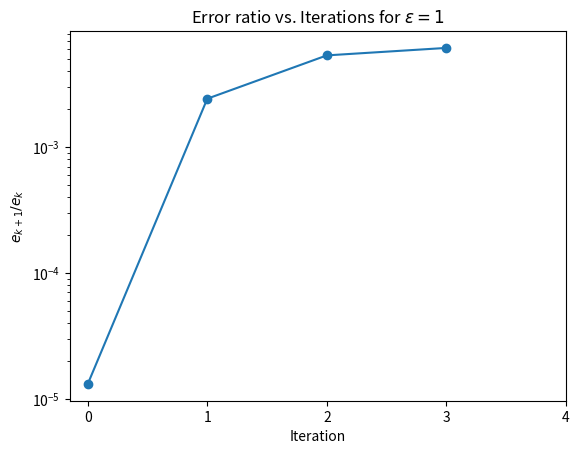

This figure's Python source: (Note: this script raises an exception after producing the figure.)
import numpy as np
import scipy.sparse as sp
import scipy.sparse.linalg as spla
import matplotlib.pyplot as plt
from os import system

def nls1d_msd(psi, params):
    """
    Compute the residual for the 1D Nonlinear Schrödinger equation with 
    modulus-squared Dirichlet boundary conditions.

    Parameters:
        psi (numpy.ndarray): Concatenated real and imaginary parts of the wave function.
        params (dict): Dictionary containing problem parameters.

    Returns:
        numpy.ndarray: Residual of the nonlinear system.
    """
    # Unpack parameters
    npts = params['nls']['npts']
    dx = params['nls']['dx']
    V = np.array(params['nls']['V'])
    mu = params['nls']['mu']
    
    # Pre-allocate nonlinear residual
    resid = np.zeros(2 * npts)
    
    # Decompose the field into real and imaginary parts
    X = psi[:npts]
    Y = psi[npts:]
    
    # Compute the density and common term
    dens = X**2 + Y**2
    comm = dens + V - mu * np.ones(npts)
    
    # Compute the 1D Laplacians inside the domain (finite differences)
    d2Xdx2 = np.diff(X, 2) / dx**2
    d2Ydx2 = np.diff(Y, 2) / dx**2
    
    # Compute common terms (Ω) at the boundaries
    term_l = (d2Xdx2[0] * X[1] + d2Ydx2[0] * Y[1]) / dens[1]
    term_r = (d2Xdx2[-1] * X[-2] + d2Ydx2[-1] * Y[-2]) / dens[-2]
    
    Omega_l = term_l - 2 * (dens[1] - dens[0] + V[1] - V[0]) #a = 1/2 in Ricardo's paper eq 3.4
    Omega_r = term_r - 2 * (dens[-2] - dens[-1] + V[-2] - V[-1]) #a = 1/2 in Ricardo's paper eq 3.4
    
    # Compute second-order derivatives at the endpoints
    Xdd_l = Omega_l * X[0]
    Xdd_r = Omega_r * X[-1]
    Ydd_l = Omega_l * Y[0]
    Ydd_r = Omega_r * Y[-1]
    
    # Update second derivatives with boundary values
    d2Xdx2 = np.concatenate(([Xdd_l], d2Xdx2, [Xdd_r]))
    d2Ydx2 = np.concatenate(([Ydd_l], d2Ydx2, [Ydd_r]))
    
    # Return the system of nonlinear equations
    resid[:npts] = -0.5 * d2Xdx2 + comm * X
    resid[npts:] = -0.5 * d2Ydx2 + comm * Y
    
    return resid

save_path = "/Users/edwardfinkelstein/RCPDE/EdwardF/imgs/pdfs/NLS_MSD_pdfs/NLS_1D_MSD_pdfs/"
# Parameters
params = {
    'nls': {
        'npts': 301,  # Number of grid points
        'dx': (10 - (-10)) / 300,  # Mesh size
        'V': 0,  # Potential
        'mu': 9,  # Temporal frequency = A^2
    }
}
npts = params['nls']['npts']
params['nls']['V'] = np.zeros(npts)


# Spatial grid
L, R = -10, 10
x = np.linspace(L, R, npts)

# Initial guess
w = params['nls']['mu']
A = np.sqrt(w)
x0 = (R + L) / 2  # Center of initial guess
u0 = A * np.tanh(A * (x - x0))  # Initial guess (tanh soliton)

# Perturbed initial guess
np.random.seed(0)  # For reproducibility
pert = 2
up = u0 + pert * (np.random.rand(npts) - 0.5) * np.exp(-x**2 / 10)
U = np.hstack([up.real, up.imag])  # Real and imaginary parts concatenated
tol = 1e-9

# Plot 1: Number of iterations vs. perturbation size
def Plot1():
    pert_range = np.linspace(0.1, 3, 10)
    iterations = []
    err = np.inf

    for pert in pert_range:
        np.random.seed(0)
        up = u0 + pert * (np.random.rand(npts) - 0.5) * np.exp(-x**2 / 10)
        U = np.hstack([up.real, up.imag])
        
        it = 0
        err = np.inf
        
        while err > tol:
            it += 1
            
            # Compute residual using nls1d_msd
            F = nls1d_msd(U, params)
            
            # Apply modulus-squared Dirichlet boundary conditions
            Ur = U[:npts]
            Ui = U[npts:]
            
            dx = params['nls']['dx']
            V = np.array(params['nls']['V'])
            mu = params['nls']['mu']

            # Finite difference Laplacian for a 1D grid
            D2 = sp.diags([np.ones(npts), -2 * np.ones(npts), np.ones(npts)], [-1, 0, 1], shape=(npts, npts)) / dx**2

            # Diagonal terms for J11 and J22
            J11 = -0.5 * D2 + sp.diags(3*Ur**2 + Ui**2 + V - mu)  # Real part X
            J22 = -0.5 * D2 + sp.diags(3*Ui**2 + Ur**2 + V - mu)  # Imaginary part Y

            # Off-diagonal terms J12 and J21
            J12 = sp.diags(2 * Ur * Ui)
            J21 = sp.diags(2 * Ur * Ui)

            # Assemble the full Jacobian as a block matrix
            J = sp.bmat([[J11, J12], [J21, J22]], format='csr')
            
            # Newton correction
            DU = spla.spsolve(J, -F)
            U1 = U + DU
            err = np.linalg.norm(F)
            print(f"Iteration {it}, Error: {err:.2e}")
            
            # Update U
            U = U1
        
        iterations.append(it)

    plt.figure()
    plt.plot(pert_range, iterations, '-o')
    plt.xlabel(r'Perturbation Size $\epsilon$')
    plt.ylabel('Number of Iterations')
    plt.title(r'Iterations vs. Perturbation Size $\epsilon$')
    plt.yticks(np.arange(min(iterations), max(iterations)+1, 1))  # This sets the x-ticks as integers
    plt.savefig(f'{save_path}iterations_vs_perturbation_1D.svg')
    system(f"rsvg-convert -f pdf -o {save_path}iterations_vs_perturbation_1D.pdf {save_path}iterations_vs_perturbation_1D.svg")
    system(f"open {save_path}iterations_vs_perturbation_1D.pdf")
    system(f"rm {save_path}iterations_vs_perturbation_1D.svg")

# Plot 2: Error vs. number of iterations for a fixed perturbation size
def Plot2():
    pert = 1.0
    it = 0
    err = np.inf
    np.random.seed(0)
    up = u0 + pert * (np.random.rand(npts) - 0.5) * np.exp(-x**2 / 10)
    U = np.hstack([up.real, up.imag])
    errors = []

    while err > tol:
        it += 1
        
        # Compute residual using nls1d_msd
        F = nls1d_msd(U, params)
        
        # Apply modulus-squared Dirichlet boundary conditions
        Ur = U[:npts]
        Ui = U[npts:]
        
        dx = params['nls']['dx']
        V = np.array(params['nls']['V'])
        mu = params['nls']['mu']

        # Finite difference Laplacian for a 1D grid
        D2 = sp.diags([np.ones(npts), -2 * np.ones(npts), np.ones(npts)], [-1, 0, 1], shape=(npts, npts)) / dx**2

        # Diagonal terms for J11 and J22
        J11 = -0.5 * D2 + sp.diags(3*Ur**2 + Ui**2 + V - mu)  # Real part X
        J22 = -0.5 * D2 + sp.diags(3*Ui**2 + Ur**2 + V - mu)  # Imaginary part Y

        # Off-diagonal terms J12 and J21
        J12 = sp.diags(2 * Ur * Ui)
        J21 = sp.diags(2 * Ur * Ui)

        # Assemble the full Jacobian as a block matrix
        J = sp.bmat([[J11, J12], [J21, J22]], format='csr')
        
        # Newton correction
        DU = spla.spsolve(J, -F)
        U1 = U + DU
        err = np.linalg.norm(F)
        print(f"Iteration {it}, Error: {err:.2e}")
        
        # Update U
        U = U1
        errors.append(err)

    plt.figure()
    plt.plot(errors, '-o')
    plt.xlabel('Iteration')
    plt.ylabel('Error')
    plt.title(r'Error vs. Iterations for $\epsilon = 1$')
    plt.yscale('log')
    # Set x-axis ticks to integers
    plt.xticks(np.arange(0, len(errors), 1))  # This sets the x-ticks as integers
    plt.savefig(f'{save_path}error_vs_iterations_1D.svg')
    system(f"rsvg-convert -f pdf -o {save_path}error_vs_iterations_1D.pdf {save_path}error_vs_iterations_1D.svg")
    system(f"open {save_path}error_vs_iterations_1D.pdf")
    system(f"rm {save_path}error_vs_iterations_1D.svg")


# Plot 3: Solution evolution vs. number of iterations
def Plot3():
    pert = 1.0
    it = 0
    err = np.inf
    np.random.seed(0)
    up = u0 + pert * (np.random.rand(npts) - 0.5) * np.exp(-x**2 / 10)
    U = np.hstack([up.real, up.imag])

    solutions = [np.abs(U[:npts] + 1j * U[npts:])**2]
    while err > tol:
        it += 1
        
        # Compute residual using nls1d_msd
        F = nls1d_msd(U, params)
        
        # Apply modulus-squared Dirichlet boundary conditions
        Ur = U[:npts]
        Ui = U[npts:]
        
        dx = params['nls']['dx']
        V = np.array(params['nls']['V'])
        mu = params['nls']['mu']

        # Finite difference Laplacian for a 1D grid
        D2 = sp.diags([np.ones(npts), -2 * np.ones(npts), np.ones(npts)], [-1, 0, 1], shape=(npts, npts)) / dx**2

        # Diagonal terms for J11 and J22
        J11 = -0.5 * D2 + sp.diags(3*Ur**2 + Ui**2 + V - mu)  # Real part X
        J22 = -0.5 * D2 + sp.diags(3*Ui**2 + Ur**2 + V - mu)  # Imaginary part Y

        # Off-diagonal terms J12 and J21
        J12 = sp.diags(2 * Ur * Ui)
        J21 = sp.diags(2 * Ur * Ui)

        # Assemble the full Jacobian as a block matrix
        J = sp.bmat([[J11, J12], [J21, J22]], format='csr')
        
        # Newton correction
        DU = spla.spsolve(J, -F)
        U1 = U + DU
        err = np.linalg.norm(F)
        print(f"Iteration {it}, Error: {err:.2e}")
        
        # Update U
        U = U1
        solutions.append(np.abs(U[:npts] + 1j * U[npts:])**2)

    # Select the three specific iterations: 0, len(solutions)//2, and len(solutions)-1
    indices_to_plot = [0, (len(solutions)-1) // 3, len(solutions) - 1]

    plt.figure()
    for i in indices_to_plot:
        plt.plot(x, solutions[i], label=f'Iteration {i}')
    plt.xlabel('x')
    plt.ylabel(r'$|u|^2$')
    plt.title('Solution Evolution $|u|^2$ for $\epsilon = 1$')
    plt.legend()

    plt.savefig(f'{save_path}solution_evolution_1D.svg')
    system(f"rsvg-convert -f pdf -o {save_path}solution_evolution_1D.pdf {save_path}solution_evolution_1D.svg")
    system(f"open {save_path}solution_evolution_1D.pdf")
    system(f"rm {save_path}solution_evolution_1D.svg")

    system(f"ls {save_path}")

# Plot 4: Relative Error vs. number of iterations for a fixed perturbation size
def Plot4():
    pert = 1.0
    it = 0
    err = np.inf
    np.random.seed(0)
    up = u0 + pert * (np.random.rand(npts) - 0.5) * np.exp(-x**2 / 10)
    U = np.hstack([up.real, up.imag])
    errors = []
    condition_numbers = []

    while err > tol:
        it += 1
        
        # Compute residual using nls1d_msd
        F = nls1d_msd(U, params)
        
        # Apply modulus-squared Dirichlet boundary conditions
        Ur = U[:npts]
        Ui = U[npts:]
        
        dx = params['nls']['dx']
        V = np.array(params['nls']['V'])
        mu = params['nls']['mu']

        # Finite difference Laplacian for a 1D grid
        D2 = sp.diags([np.ones(npts), -2 * np.ones(npts), np.ones(npts)], [-1, 0, 1], shape=(npts, npts)) / dx**2

        # Diagonal terms for J11 and J22
        J11 = -0.5 * D2 + sp.diags(3*Ur**2 + Ui**2 + V - mu)  # Real part X
        J22 = -0.5 * D2 + sp.diags(3*Ui**2 + Ur**2 + V - mu)  # Imaginary part Y

        # Off-diagonal terms J12 and J21
        J12 = sp.diags(2 * Ur * Ui)
        J21 = sp.diags(2 * Ur * Ui)

        # Assemble the full Jacobian as a block matrix
        J = sp.bmat([[J11, J12], [J21, J22]], format='csr')
        
        ew1, ev = spla.eigsh(J, which='LM')
        ew2, ev = spla.eigsh(J, sigma=1e-8)   #<--- takes a long time

        ew1 = abs(ew1)
        ew2 = abs(ew2)

        condA = ew1.max()/ew2.min()
        print("condition number =",condA)
        condition_numbers.append(condA)
        
        # Newton correction
        DU = spla.spsolve(J, -F)
        U1 = U + DU
        err = np.linalg.norm(F)
        print(f"Iteration {it}, Error: {err:.2e}")
        
        # Update U
        U = U1
        errors.append(err)

    e_k_plus_1 = np.array(errors[1:])
    e_k = np.array(errors[:-1])
    plt.figure()
    plt.plot(e_k_plus_1/(e_k**2), '-o')
    plt.xlabel('Iteration')
    plt.ylabel(r'$e_{k+1}/e_{k}$')
    plt.title(r'Error ratio vs. Iterations for $\epsilon = 1$')
    plt.yscale('log')
    # Set x-axis ticks to integers
    plt.xticks(np.arange(0, len(errors), 1))  # This sets the x-ticks as integers
    plt.savefig(f'{save_path}rel_error_vs_iterations_1D.svg')
    system(f"rsvg-convert -f pdf -o {save_path}rel_error_vs_iterations_1D.pdf {save_path}rel_error_vs_iterations_1D.svg")
    system(f"open {save_path}rel_error_vs_iterations_1D.pdf")
    system(f"rm {save_path}rel_error_vs_iterations_1D.svg")
    
    plt.close()
    
    
    plt.plot(condition_numbers, '-o')
    plt.xlabel('Iteration')
    plt.ylabel(r'Condition Number of Jacobian')
    plt.title(r'Evolution of cond(J) for $\epsilon = 1$')
    plt.yscale('log')
    # Set x-axis ticks to integers
    plt.xticks(np.arange(0, len(errors), 10))  # This sets the x-ticks as integers

    plt.savefig(f'{save_path}Jac_condition_number_1D.svg')
    system(f"rsvg-convert -f pdf -o {save_path}Jac_condition_number_1D.pdf {save_path}Jac_condition_number_1D.svg")
    system(f"open {save_path}Jac_condition_number_1D.pdf")
    system(f"rm {save_path}Jac_condition_number_1D.svg")


#Plot1()
#Plot2()
#Plot3()
Plot4()
